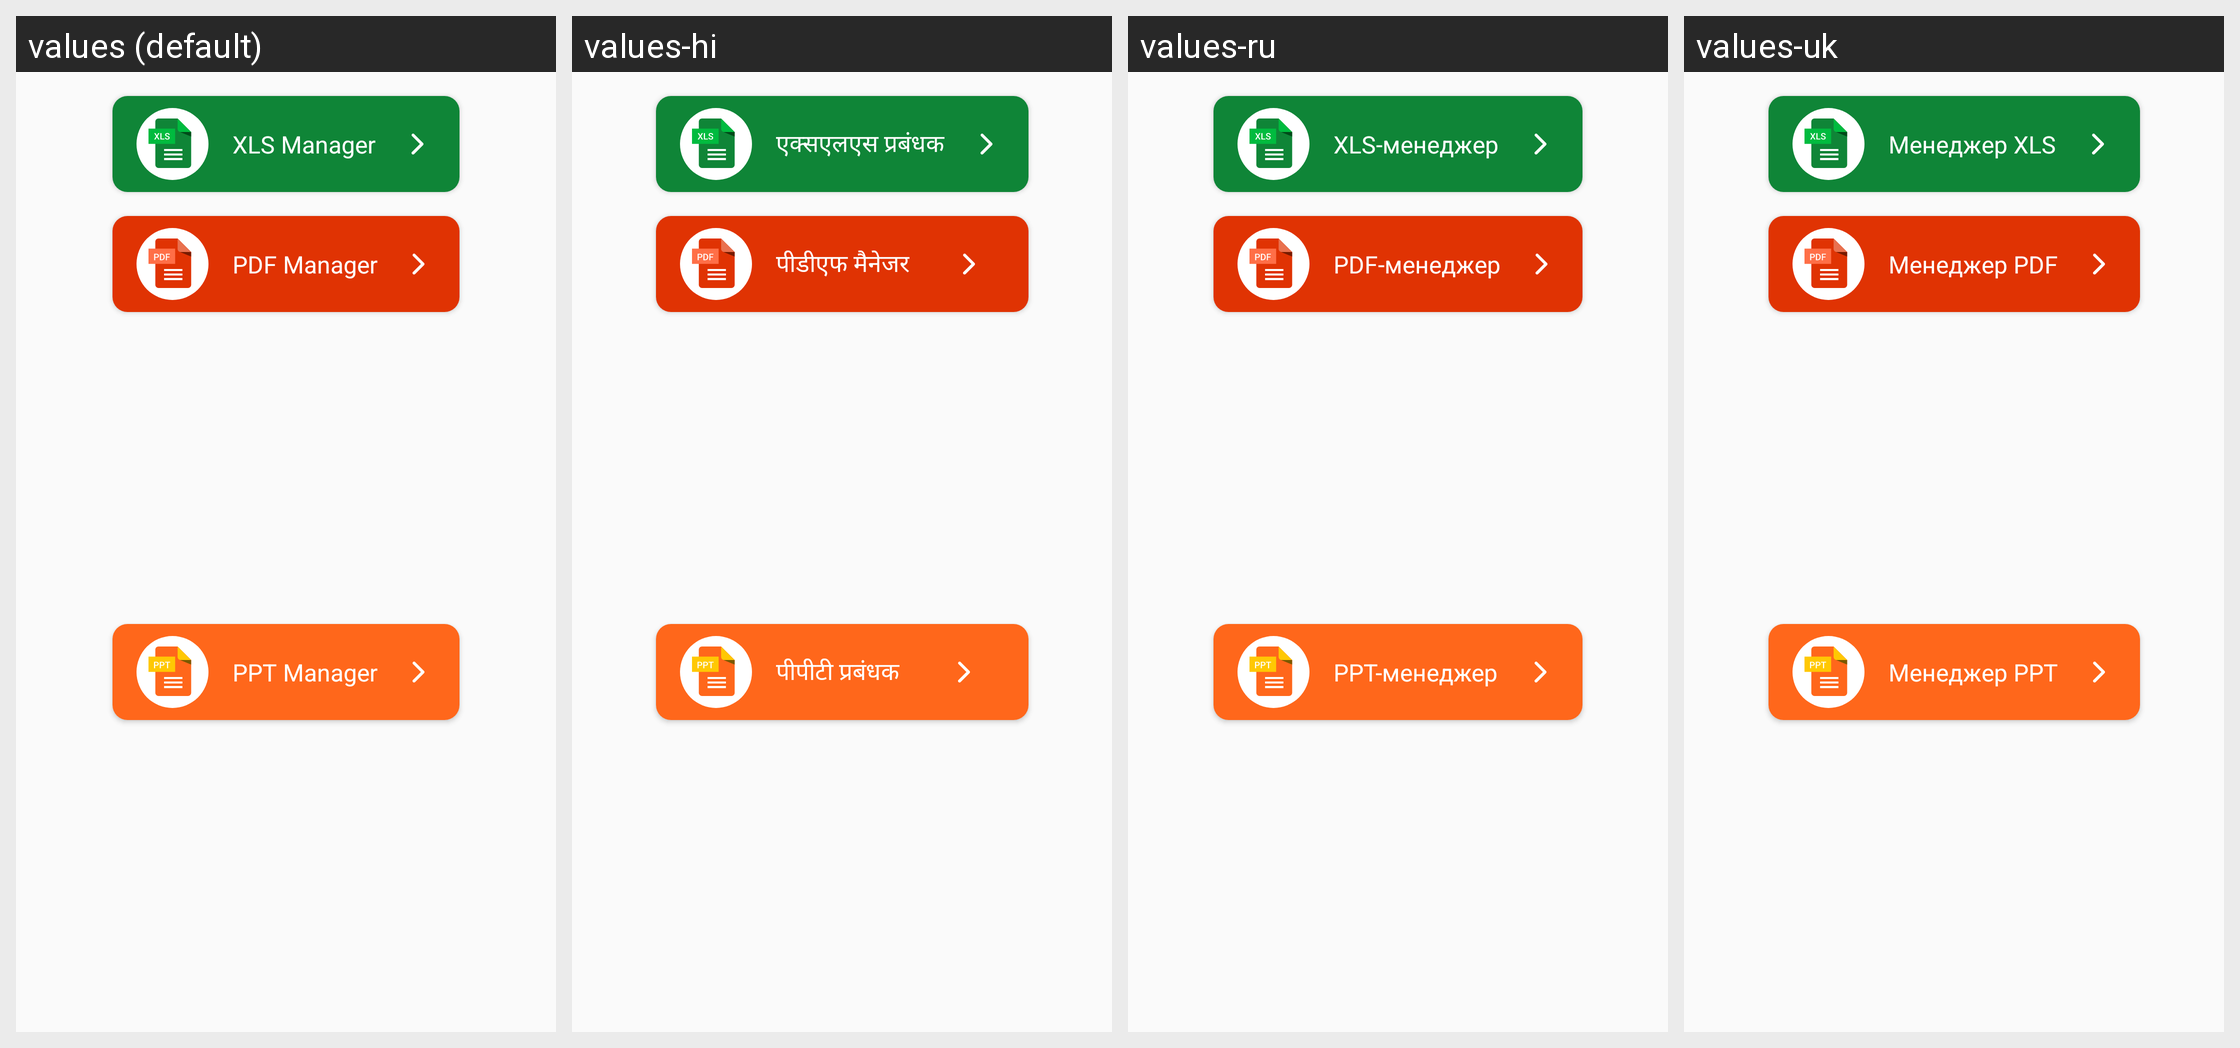

The same Android screen rendered under several of its app's locales, left to right. List the strings drawn on it with the default value and each locale's translation.
Android screen res/layout/dialog_option.xml rendered under 4 locales, left to right: values (default), values-hi, values-ru, values-uk. Device: Nexus 5 (rendered at 1080×1920; each locale shown at half size, 540×960, under a caption strip naming it); theme Theme.DocxReader.
Other locales in the repository, not shown: values-af, values-es, values-fr, values-in, values-ja, values-ko, values-vi, values-zu.
Strings drawn on this screen, with the default value and each locale's value (text and hints the layout hard-codes, and strings that could not be matched under every locale, appear in the picture but are not listed):

xls_manager
  values: XLS Manager
  values-hi: एक्सएलएस प्रबंधक
  values-ru: XLS-менеджер
  values-uk: Менеджер XLS

pdf_manager
  values: PDF Manager
  values-hi: पीडीएफ मैनेजर
  values-ru: PDF-менеджер
  values-uk: Менеджер PDF

ppt_manager
  values: PPT Manager
  values-hi: पीपीटी प्रबंधक
  values-ru: PPT-менеджер
  values-uk: Менеджер PPT
